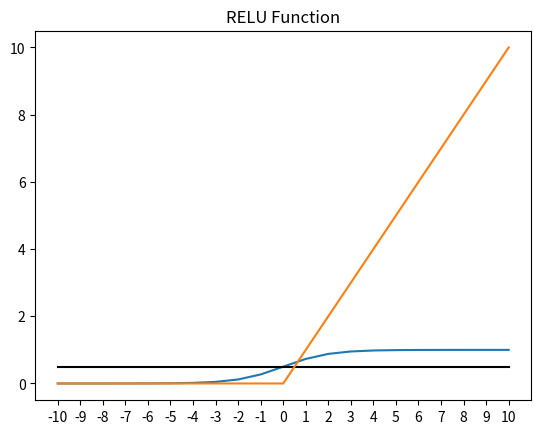

Recreate this plot in Python.
from math import e
import matplotlib.pyplot as plt
import numpy as np
get_ipython().magic('matplotlib inline')

def sigmoid(z):
    y = 1 / (1 + e ** -z)
    return y

demo_list = np.arange(-10, 11, 1)  # creates array [-10, 9, .., 9, 10]
out = [sigmoid(x) for x in demo_list]

plt.xticks(np.arange(21), demo_list)
plt.plot(out)
plt.plot([0,20], [.5,.5], color='black', label="x")
plt.title("Sigmoid Function")
plt.show()

plt.title("RELU Function")
plt.xticks(np.arange(21), demo_list)
plt.plot(np.maximum(demo_list, 0))
plt.show()



